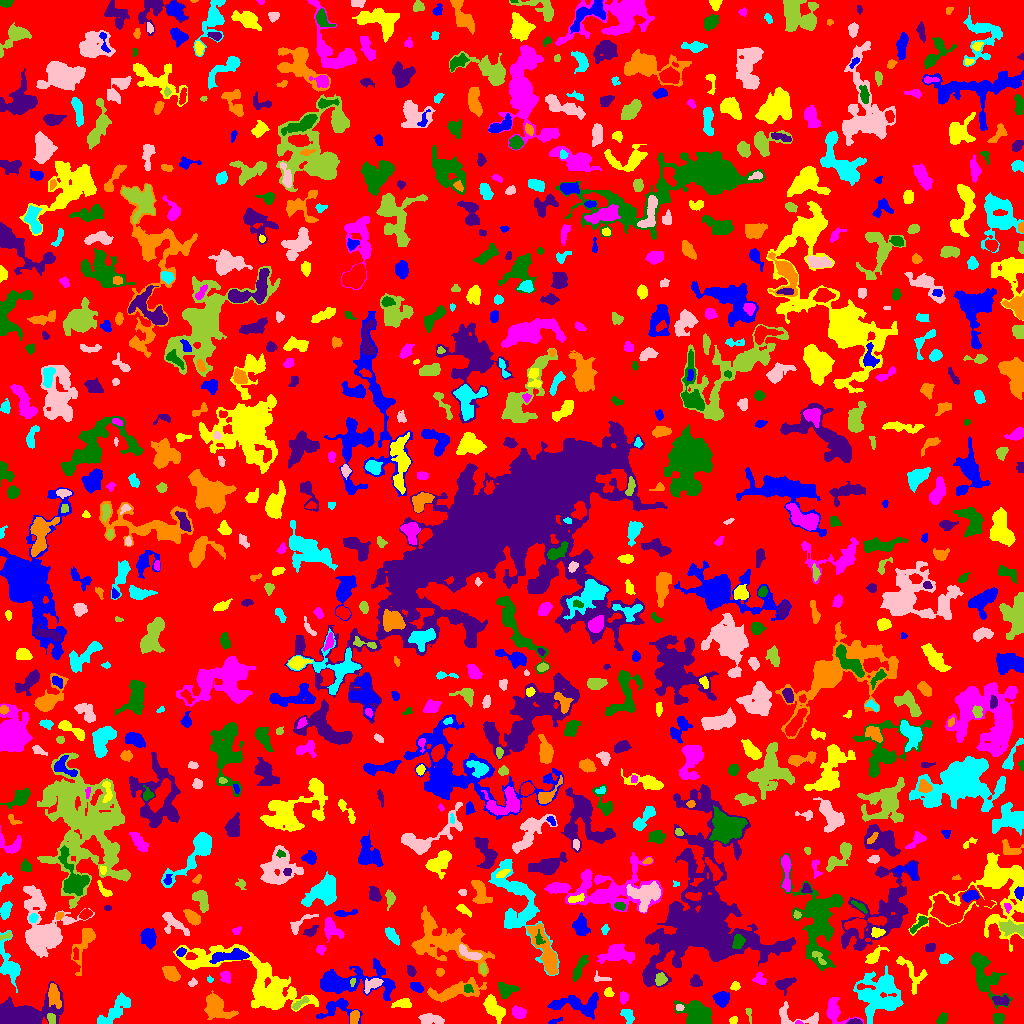

The file beside this chart, header and first rows:
ID, X, Y, A, B, theta, total_flux, mu_max, mu_median, mu_mean, R_fwhm, R_e, R10, R90, x_start, x_end, y_start, y_end, area, greylevel
0, 507.4, 521.6, 298.1, 294.3, 1.23, 1084917, 10.0, 1.0, 1.501, 68.44, 222.3, 84.01, 366.7, 0, 1023, 0, 1023, 723018, 1.501
1, 554.9, 2.506, 4.447, 0.9853, 0.3132, 83.0, 4.0, 1.0, 1.361, 2.646, 2.257, 0.7979, 3.742, 548, 562, 0, 6, 61, 6.361
2, 493.1, 16.16, 6.722, 3.389, -0.8965, 1125, 9.0, 3.0, 3.261, 4.951, 5.499, 2.034, 8.903, 483, 505, 0, 29, 345, 6.261
3, 798.9, 0.7255, 1.57, 0.8318, -0.09823, 51.0, 5.0, 2.0, 1.962, 1.784, 1.382, 0.5642, 2.111, 795, 803, 0, 3, 26, 7.962
4, 998.1, 4.856, 2.759, 2.532, 0.8288, 451.0, 7.0, 4.0, 3.888, 4.514, 3.385, 1.382, 5.202, 993, 1004, 0, 10, 116, 7.888
5, 854.4, 1.247, 3.134, 1.2, 0.001085, 316.0, 11.0, 4.0, 4.389, 2.821, 2.326, 0.7979, 3.742, 846, 862, 0, 5, 72, 12.39
6, 215.3, 16.44, 7.089, 5.093, -0.6854, 1789, 9.0, 3.0, 3.666, 7.269, 6.507, 2.585, 10.59, 204, 238, 4, 33, 488, 6.666
7, 112.5, 10.81, 11.07, 3.308, 0.7609, 1224, 8.0, 2.0, 2.776, 6.18, 5.944, 2.185, 9.982, 97, 130, 0, 31, 441, 5.776
8, 431.2, 4.135, 6.386, 2.427, -0.114, 644.0, 5.0, 3.0, 2.941, 6.723, 4.918, 1.954, 7.421, 418, 444, 0, 10, 219, 5.941
9, 51.16, 4.079, 2.765, 1.7, -1.319, 430.0, 12.0, 4.0, 5.0, 3.192, 2.585, 0.9772, 4.26, 47, 55, 0, 10, 86, 12.0
10, 251.5, 4.278, 1.572, 1.239, 0.0, 36.0, 2.0, 1.0, 0.8571, 2.985, 1.693, 0.5642, 2.764, 248, 255, 2, 7, 42, 4.857
11, 580.7, 18.21, 12.22, 4.996, -0.08386, 1750, 9.0, 2.0, 2.981, 6.457, 6.794, 2.585, 11.35, 547, 598, 4, 31, 587, 5.981
12, 733.2, 2.8, 1.77, 1.526, 0.9399, 95.0, 4.0, 1.0, 1.583, 3.038, 2.111, 0.7979, 3.29, 729, 737, 0, 7, 60, 5.583
13, 835.4, 11.22, 8.025, 5.238, -0.7131, 992.0, 8.0, 3.0, 3.006, 5.809, 5.441, 2.034, 8.795, 826, 863, 0, 26, 330, 7.006
14, 942.2, 4.358, 2.733, 2.057, 1.008, 310.0, 8.0, 3.0, 2.897, 3.432, 2.932, 1.128, 4.754, 936, 947, 0, 11, 107, 6.897
15, 23.96, 7.739, 11.87, 5.522, 0.115, 12878, 51.0, 6.0, 11.13, 7.442, 7.421, 2.877, 14.1, 0, 63, 0, 42, 1157, 14.13
16, 354.5, 6.405, 3.551, 2.159, 1.303, 252.0, 4.0, 2.0, 2.083, 5.202, 3.523, 1.382, 5.47, 350, 359, 0, 13, 121, 7.083
17, 627.7, 8.149, 3.721, 2.489, -1.028, 456.0, 6.0, 3.0, 3.081, 5.109, 3.7, 1.493, 5.781, 620, 634, 0, 14, 148, 6.081
18, 679.5, 16.17, 1.759, 1.448, -0.0396, 95.0, 5.0, 2.0, 1.827, 2.257, 2.034, 0.7979, 3.29, 676, 684, 13, 19, 52, 8.827
19, 749, 10.91, 4.218, 1.161, -1.351, 47.0, 2.0, 1.0, 0.7231, 3.523, 2.185, 0.7979, 3.29, 745, 751, 0, 15, 65, 4.723
20, 167.4, 23.68, 9.646, 4.178, 0.4724, 910.0, 8.0, 2.0, 2.376, 4.618, 5.863, 2.034, 9.474, 150, 185, 8, 33, 383, 5.376
21, 336, 15, 10.27, 5.424, 0.06726, 776.0, 6.0, 2.0, 2.126, 5.997, 5.754, 2.034, 9.491, 316, 362, 0, 25, 365, 5.126
22, 402.8, 19.93, 4.729, 2.216, 0.04512, 472.0, 6.0, 3.0, 3.045, 5.382, 3.909, 1.493, 6.155, 391, 411, 16, 25, 155, 6.045
23, 518.4, 11.26, 3.376, 2.6, -0.3384, 594.0, 8.0, 4.0, 3.808, 5.14, 3.785, 1.493, 5.917, 512, 526, 5, 18, 156, 6.808
24, 697.1, 9.511, 8.03, 5.465, -0.4817, 2606, 9.0, 4.0, 4.365, 9.525, 7.632, 3.141, 11.66, 674, 711, 0, 23, 597, 7.365
25, 1002, 22.76, 3.992, 1.968, -0.05368, 491.0, 9.0, 3.0, 3.41, 3.785, 3.338, 1.262, 5.441, 992, 1009, 18, 28, 144, 8.41
26, 54.05, 28.3, 6.318, 2.684, -1.312, 676.0, 6.0, 3.0, 2.737, 6.652, 5.078, 1.954, 7.736, 48, 61, 15, 40, 247, 8.737
27, 879.3, 27.81, 11.47, 10.43, -0.7332, 5454, 13.0, 4.0, 4.212, 6.628, 11.4, 3.827, 17.94, 853, 903, 0, 58, 1295, 6.212
28, 797.8, 5.749, 14.49, 4.527, -0.1429, 738.0, 7.0, 2.0, 2.404, 4.222, 5.382, 1.871, 8.425, 779, 818, 0, 22, 307, 5.404
29, 299.5, 20.05, 5.439, 1.585, 0.6423, 153.0, 4.0, 1.0, 1.391, 3.478, 3.09, 1.128, 5.14, 292, 309, 14, 27, 110, 6.391
30, 966.6, 25.82, 7.343, 3.195, -0.4699, 1791, 14.0, 3.0, 4.295, 5.412, 5.323, 2.034, 9.339, 949, 983, 14, 35, 417, 7.295
31, 721.5, 24.77, 3.264, 3.099, -0.7671, 1049, 15.0, 4.0, 5.019, 4.068, 3.909, 1.493, 6.507, 712, 729, 16, 32, 209, 8.019
32, 608.5, 30.73, 2.256, 2.01, -0.599, 236.0, 7.0, 3.0, 2.987, 2.932, 2.646, 0.9772, 4.26, 604, 614, 27, 36, 79, 5.987
33, 623.7, 26.21, 2.88, 2.098, 1.557, 288.0, 6.0, 3.0, 3.0, 4.334, 3.192, 1.262, 4.82, 620, 628, 19, 32, 96, 7.0
34, 467.8, 34.89, 2.373, 2.094, -0.8411, 167.0, 4.0, 2.5, 2.257, 4.146, 2.877, 1.128, 4.184, 464, 473, 31, 39, 74, 8.257
35, 784.5, 39.76, 5.008, 2.886, 0.3789, 514.0, 6.0, 3.0, 2.705, 5.726, 4.37, 1.693, 6.723, 775, 796, 28, 46, 190, 6.705
36, 454.2, 31.7, 15.42, 3.985, 0.1994, 2146, 8.0, 3.0, 3.607, 9.39, 8.019, 2.985, 12.33, 427, 486, 21, 46, 595, 5.607
37, 9.143, 59.5, 12.52, 4.234, -1.282, 1571, 10.0, 3.0, 3.35, 5.944, 6.531, 2.394, 10.69, 0, 20, 31, 93, 469, 6.35
38, 192.5, 40.99, 1.861, 1.504, 0.735, 71.0, 3.0, 1.0, 1.145, 2.646, 2.111, 0.7979, 3.29, 188, 197, 37, 46, 62, 7.145
39, 352.8, 41.85, 2.019, 1.198, 1.39, 74.0, 5.0, 1.0, 1.762, 1.784, 1.693, 0.5642, 3.09, 350, 355, 37, 45, 42, 10.76
40, 863.5, 36.66, 5.08, 1.393, -0.06304, 180.0, 4.0, 2.0, 2.143, 4.37, 2.877, 1.128, 4.514, 857, 875, 34, 40, 84, 10.14
41, 416.6, 36.37, 3.164, 2.086, -0.4743, 344.0, 7.0, 3.0, 2.915, 3.523, 3.241, 1.262, 5.232, 410, 423, 31, 41, 118, 6.915
42, 734.9, 37.19, 2.218, 2.032, 0.6541, 166.0, 5.0, 2.0, 2.213, 2.877, 2.646, 0.9772, 4.26, 730, 740, 33, 42, 75, 6.213
43, 225.3, 46.64, 3.101, 2.458, -1.123, 363.0, 7.0, 3.0, 3.184, 3.868, 3.478, 1.382, 5.382, 220, 230, 40, 52, 114, 6.184
44, 506.2, 33.63, 4.431, 3.197, 0.02247, 914.0, 10.0, 3.0, 4.136, 5.109, 4.297, 1.693, 7.114, 498, 519, 25, 41, 221, 7.136
45, 695.7, 41.97, 2.795, 2.561, -0.9598, 366.0, 7.0, 3.0, 2.905, 3.613, 3.338, 1.262, 5.323, 690, 702, 37, 49, 126, 5.905
46, 171.3, 49.96, 4.018, 2.78, -0.7623, 1227, 13.0, 5.0, 5.654, 4.983, 4.184, 1.693, 6.864, 162, 180, 42, 57, 217, 8.654
47, 209.8, 43.66, 1.568, 1.349, -0.3292, 77.0, 4.0, 2.0, 2.081, 2.523, 1.871, 0.5642, 2.932, 207, 213, 41, 48, 37, 8.081
48, 372.8, 39.12, 5.122, 2.518, 0.5198, 633.0, 9.0, 3.0, 3.556, 3.949, 4.068, 1.493, 6.531, 364, 383, 30, 45, 178, 8.556
49, 660.6, 44.29, 2.937, 2.551, 0.999, 423.0, 7.0, 3.0, 3.331, 4.334, 3.478, 1.382, 5.412, 655, 667, 38, 51, 127, 9.331
50, 129.9, 56.49, 7.728, 2.922, 0.9586, 853.0, 6.0, 3.0, 2.717, 7.092, 5.352, 2.111, 8.482, 119, 141, 45, 70, 314, 5.717
51, 349.7, 40.85, 21.79, 7.084, 0.006114, 5573, 18.0, 4.0, 4.792, 6.333, 9.723, 3.29, 16.64, 320, 395, 23, 65, 1163, 6.792
52, 911.3, 50.79, 11.57, 5.318, -0.9855, 486.0, 4.0, 1.0, 1.495, 6.482, 5.754, 2.111, 9.305, 896, 927, 29, 67, 325, 4.495
53, 759.5, 43.94, 3.081, 2.278, -0.3369, 140.0, 3.0, 1.0, 1.157, 3.568, 2.932, 1.128, 4.754, 752, 766, 39, 51, 121, 5.157
54, 983, 50.28, 13.13, 5.329, -1.131, 2448, 13.0, 3.0, 3.353, 5.262, 7.548, 2.706, 12.72, 971, 1012, 14, 71, 730, 6.353
55, 411.3, 52, 2.468, 1.87, -1.185, 214.0, 6.0, 2.0, 2.352, 3.742, 2.706, 0.9772, 4.222, 407, 416, 47, 58, 91, 6.352
56, 439.7, 51.47, 2.243, 1.905, -1.564, 143.0, 3.0, 2.0, 2.2, 3.909, 2.706, 1.128, 3.909, 436, 444, 47, 55, 65, 5.2
57, 518.8, 119, 24.74, 9.873, -1.163, 5387, 9.0, 3.0, 3.783, 11.78, 11.95, 4.618, 18.96, 488, 559, 48, 164, 1424, 5.783
58, 601.2, 44.64, 4.338, 1.081, 0.02397, 116.0, 3.0, 1.0, 1.275, 3.523, 2.523, 0.9772, 3.909, 594, 611, 42, 53, 91, 5.275
59, 483.3, 54.48, 2.669, 1.264, -1.469, 227.0, 8.0, 3.0, 3.439, 3.141, 2.394, 0.9772, 3.742, 480, 486, 49, 60, 66, 10.44
... 817 more rows
